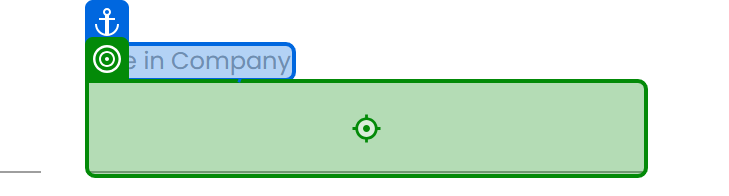
Workflow: Process

Step 1 [try]: type [roleInCompany] into the text box 'E96uS' in window 'Rpa Challenge' (chrome.exe)
